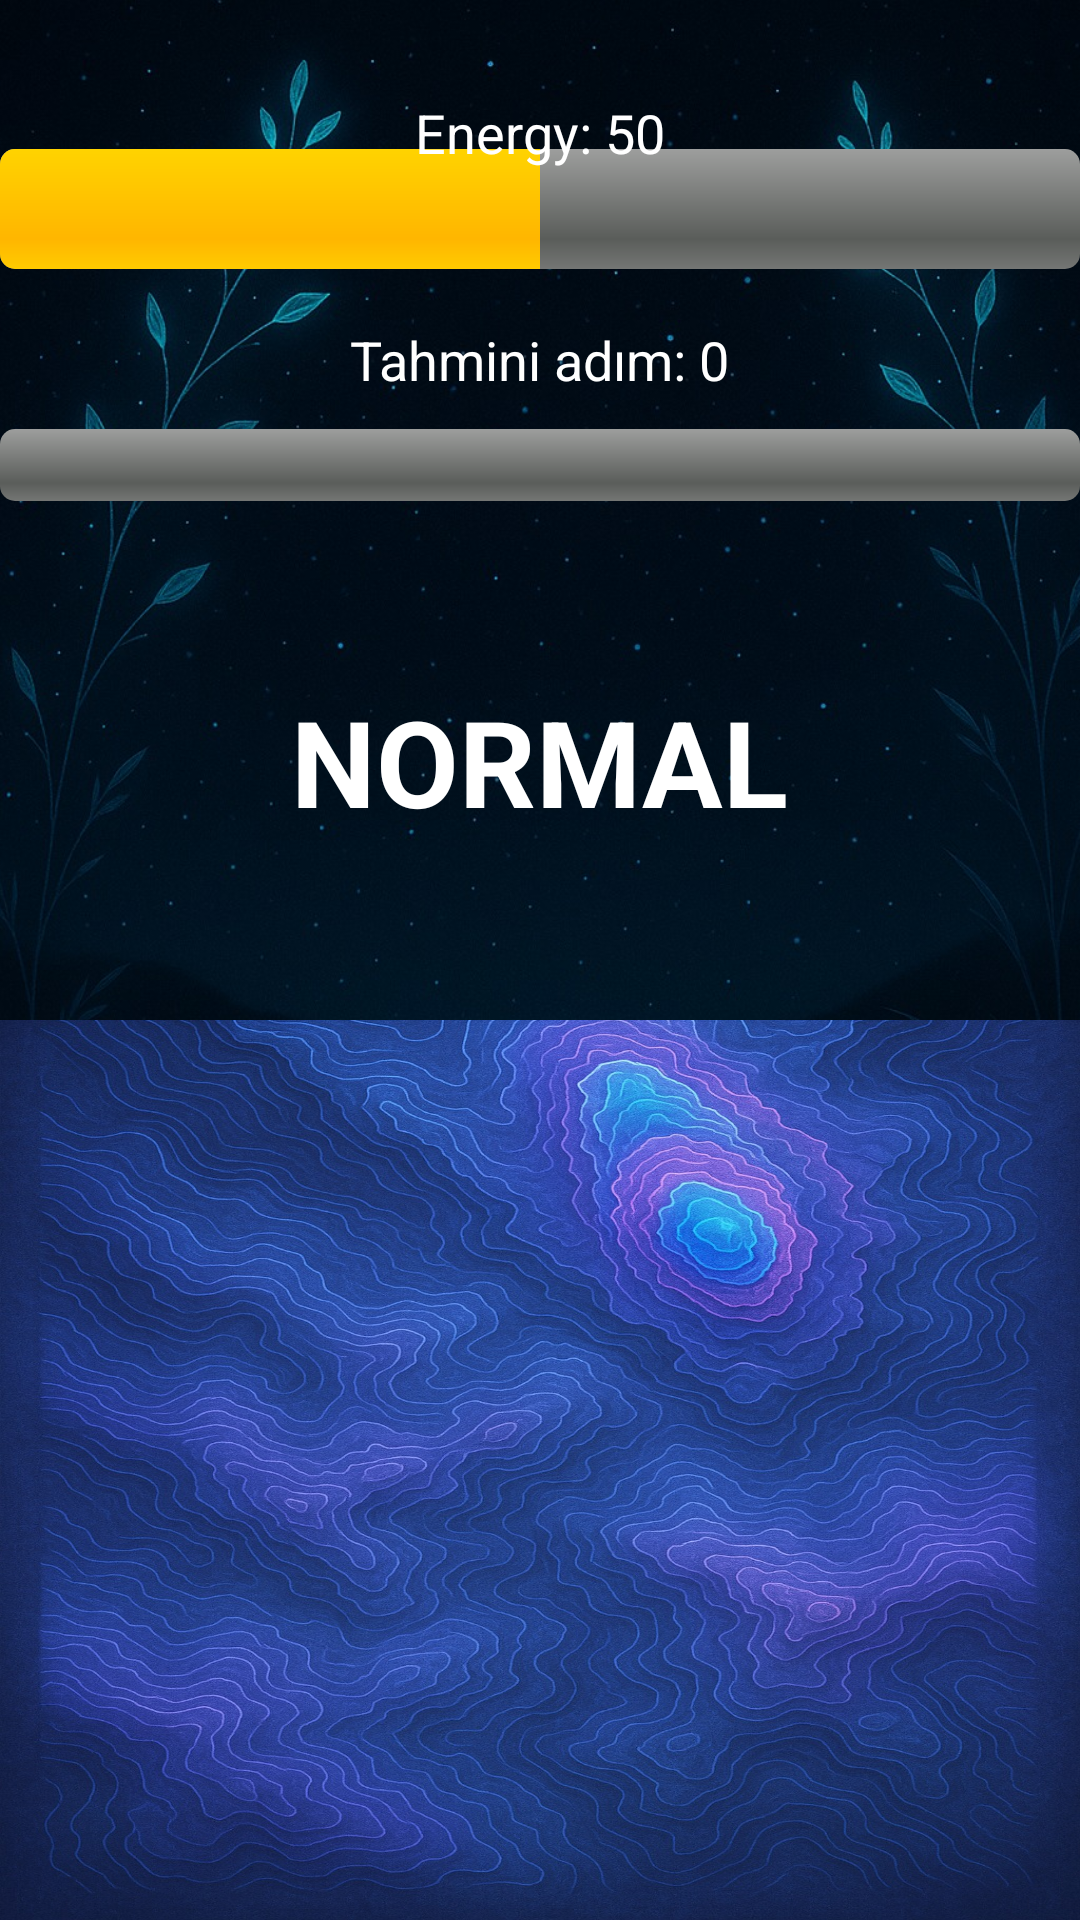

This screen was rendered from an Android layout file. Write that file and the resources it references.
<!-- AndroidManifest.xml: application theme Theme.Huckathon -->
<!-- res/layout/fragment_mainmenu.xml -->
<?xml version="1.0" encoding="utf-8"?>
<androidx.constraintlayout.widget.ConstraintLayout
    xmlns:android="http://schemas.android.com/apk/res/android"
    xmlns:app="http://schemas.android.com/apk/res-auto"
    xmlns:tools="http://schemas.android.com/tools"
    android:layout_width="match_parent"
    android:layout_height="match_parent">


    

    <ImageView
        android:id="@+id/backgroundImage"
        android:layout_width="0dp"
        android:layout_height="0dp"
        android:contentDescription="@null"
        android:scaleType="centerCrop"
        android:src="@drawable/act_bg"
        app:layout_constraintBottom_toBottomOf="parent"
        app:layout_constraintEnd_toEndOf="parent"
        app:layout_constraintHorizontal_bias="0.0"
        app:layout_constraintStart_toStartOf="parent"
        app:layout_constraintTop_toTopOf="parent"
        app:layout_constraintVertical_bias="0.0" />

    <ProgressBar
        android:id="@+id/energyBar"
        style="@android:style/Widget.ProgressBar.Horizontal"
        android:layout_width="0dp"
        android:layout_height="40dp"
        android:max="100"
        android:progress="50"
        app:layout_constraintBottom_toTopOf="@+id/mapContainer"
        app:layout_constraintEnd_toEndOf="parent"
        app:layout_constraintHorizontal_bias="0.0"
        app:layout_constraintStart_toStartOf="parent"
        app:layout_constraintTop_toTopOf="parent"
        app:layout_constraintVertical_bias="0.166" />

    <TextView
        android:id="@+id/energyText"
        android:layout_width="wrap_content"
        android:layout_height="wrap_content"
        android:layout_marginTop="52dp"
        android:text="Energy: 50"
        android:textColor="@color/white"
        android:textSize="18sp"
        android:translationY="-20dp"
        app:layout_constraintEnd_toEndOf="@+id/energyBar"
        app:layout_constraintStart_toStartOf="@+id/energyBar"
        app:layout_constraintTop_toTopOf="@+id/backgroundImage" />

    <TextView
        android:id="@+id/stepCounterText"
        android:layout_width="wrap_content"
        android:layout_height="wrap_content"
        android:text="Tahmini adım: 0"
        android:textColor="@color/white"
        android:textSize="18sp"
        app:layout_constraintBottom_toTopOf="@+id/mapContainer"
        app:layout_constraintEnd_toEndOf="parent"
        app:layout_constraintStart_toStartOf="parent"
        app:layout_constraintTop_toBottomOf="@+id/energyBar"
        app:layout_constraintVertical_bias="0.079" />

    <ProgressBar
        android:id="@+id/stepProgress"
        style="@android:style/Widget.ProgressBar.Horizontal"
        android:layout_width="match_parent"
        android:layout_height="24dp"
        android:max="10000"
        android:progress="0"
        app:layout_constraintBottom_toTopOf="@+id/mapContainer"
        app:layout_constraintTop_toBottomOf="@+id/stepCounterText"
        app:layout_constraintVertical_bias="0.059"
        tools:layout_editor_absoluteX="0dp" />

    <TextView
        android:id="@+id/statusText"
        android:layout_width="wrap_content"
        android:layout_height="wrap_content"
        android:background="@android:color/transparent"
        android:text="NORMAL"
        android:textColor="@color/white"
        android:textSize="40sp"
        android:textStyle="bold"
        app:layout_constraintBottom_toTopOf="@+id/mapContainer"
        app:layout_constraintEnd_toEndOf="parent"
        app:layout_constraintStart_toStartOf="parent"
        app:layout_constraintTop_toBottomOf="@+id/stepProgress" />


    <FrameLayout
        android:id="@+id/mapContainer"
        android:layout_width="0dp"
        android:layout_height="300dp"
        app:layout_constraintBottom_toBottomOf="parent"
        app:layout_constraintEnd_toEndOf="parent"
        app:layout_constraintStart_toStartOf="parent">

        <ImageView
            android:id="@+id/mapImage"
            android:layout_width="match_parent"
            android:layout_height="347dp"
            android:layout_gravity="bottom"
            android:scaleType="fitXY"
            android:src="@drawable/your_map" />

        <ImageView
            android:id="@+id/playerMarker"
            android:layout_width="45dp"
            android:layout_height="45dp"
            android:layout_gravity="top|start"
            android:layout_marginStart="50dp"
            android:layout_marginTop="100dp"
            android:src="@drawable/little_guy" />
    </FrameLayout>

</androidx.constraintlayout.widget.ConstraintLayout>
<!-- resources referenced by this layout -->
<resources>
  <color name="white">#FFFFFFFF</color>
  <!-- drawable act_bg: jpeg bitmap (drawable, 173597 bytes) -->
  <!-- drawable your_map: jpeg bitmap (drawable, 561158 bytes) -->
  <style name="Theme.Huckathon" parent="Base.Theme.Huckathon" />
  <style name="Base.Theme.Huckathon" parent="Theme.Material3.DayNight.NoActionBar">
          
          
      </style>
</resources>
